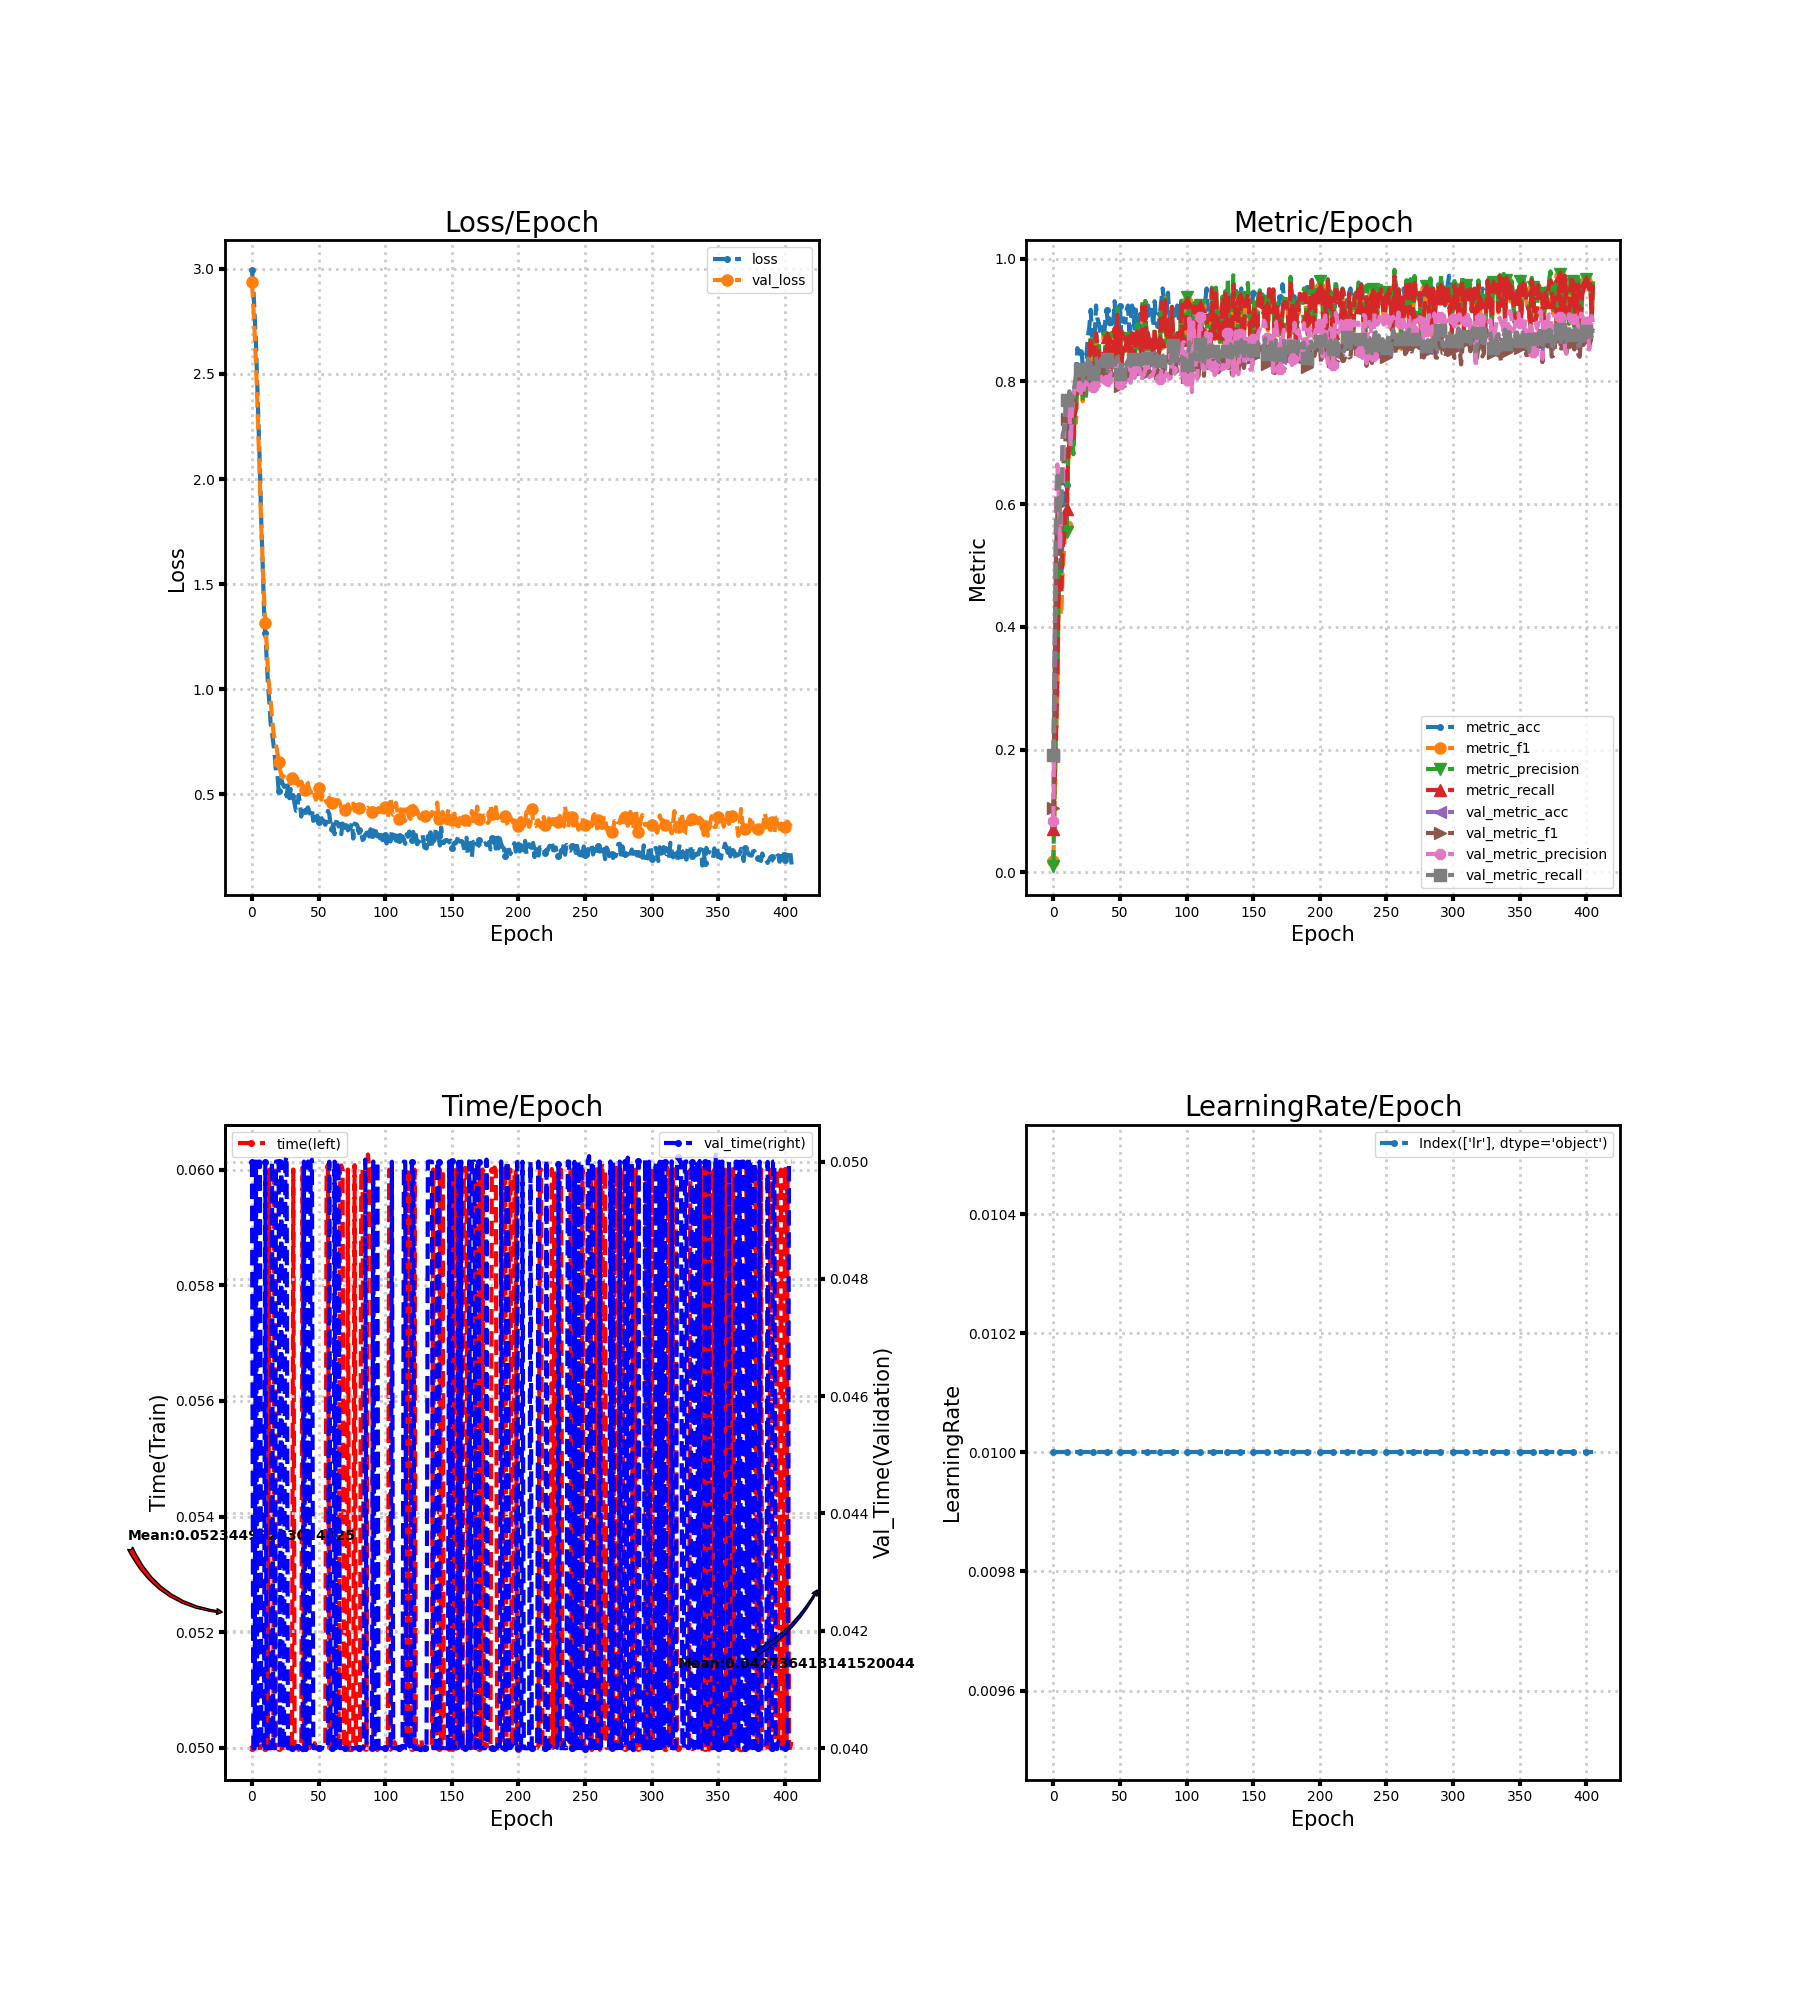

The file beside this chart, header and first rows:
loss, metric_acc, metric_f1, metric_precision, metric_recall, time, lr, val_loss, val_metric_acc, val_metric_f1, val_metric_precision, val_metric_recall, val_time
2.996, 0.07639, 0.01944, 0.01127, 0.07054, 0.05, 0.01, 2.939, 0.1898, 0.1045, 0.08321, 0.1914, 0.05
2.913, 0.1667, 0.1056, 0.1648, 0.1562, 0.05, 0.01, 2.828, 0.3488, 0.3264, 0.3536, 0.3509, 0.04
2.78, 0.2361, 0.2177, 0.3459, 0.2214, 0.05, 0.01, 2.699, 0.5571, 0.5226, 0.6091, 0.5611, 0.04
2.646, 0.3333, 0.2941, 0.3477, 0.3134, 0.05, 0.01, 2.547, 0.6381, 0.5846, 0.6647, 0.6426, 0.05
2.443, 0.5069, 0.4485, 0.4614, 0.4741, 0.05, 0.01, 2.372, 0.6497, 0.5925, 0.6127, 0.654, 0.04
2.249, 0.4931, 0.4291, 0.5092, 0.4598, 0.05, 0.01, 2.167, 0.5664, 0.496, 0.5271, 0.57, 0.05
2.04, 0.4792, 0.4187, 0.5133, 0.4527, 0.05, 0.01, 1.953, 0.5965, 0.5349, 0.6264, 0.6004, 0.05
1.791, 0.5625, 0.496, 0.5844, 0.5304, 0.05004, 0.01, 1.765, 0.7076, 0.6589, 0.6425, 0.7127, 0.04002
1.601, 0.5764, 0.5226, 0.5561, 0.5437, 0.05, 0.01, 1.605, 0.7168, 0.6744, 0.7056, 0.7219, 0.04
1.381, 0.6181, 0.5745, 0.5951, 0.5839, 0.05, 0.01, 1.445, 0.7361, 0.7025, 0.7731, 0.7415, 0.04
1.269, 0.6319, 0.5642, 0.5548, 0.5929, 0.05, 0.01, 1.316, 0.7647, 0.7388, 0.7706, 0.7698, 0.05
1.151, 0.7083, 0.6632, 0.6769, 0.6705, 0.05, 0.01, 1.213, 0.7639, 0.7311, 0.7453, 0.769, 0.04
1.024, 0.7361, 0.697, 0.717, 0.6991, 0.04996, 0.01, 1.087, 0.7785, 0.7402, 0.7569, 0.7838, 0.04
0.9373, 0.7431, 0.6898, 0.6893, 0.7009, 0.06, 0.01, 1.005, 0.7708, 0.7179, 0.6944, 0.7762, 0.04
0.8378, 0.7431, 0.6893, 0.7284, 0.7, 0.04999, 0.01, 0.9451, 0.7685, 0.7298, 0.751, 0.7738, 0.04
0.7966, 0.7431, 0.6817, 0.6813, 0.7027, 0.05, 0.01, 0.8664, 0.7693, 0.7408, 0.7743, 0.7746, 0.05
0.7462, 0.7917, 0.7394, 0.7441, 0.7464, 0.05, 0.01, 0.8002, 0.7901, 0.7717, 0.787, 0.7954, 0.04
0.6926, 0.7986, 0.7324, 0.7621, 0.7554, 0.06006, 0.01, 0.7592, 0.8048, 0.7898, 0.7933, 0.81, 0.04
0.6056, 0.8542, 0.803, 0.8025, 0.8089, 0.05, 0.01, 0.7357, 0.7971, 0.7816, 0.7794, 0.8022, 0.05
0.603, 0.8472, 0.794, 0.7959, 0.8009, 0.05, 0.01, 0.7039, 0.8009, 0.7828, 0.7801, 0.806, 0.05
0.5167, 0.8472, 0.7963, 0.7994, 0.8009, 0.05, 0.01, 0.6547, 0.8156, 0.8003, 0.7927, 0.8208, 0.05
0.5172, 0.8542, 0.8062, 0.8088, 0.8098, 0.05, 0.01, 0.6165, 0.794, 0.7847, 0.776, 0.7992, 0.04
0.5689, 0.8264, 0.7676, 0.7671, 0.7804, 0.05, 0.01, 0.5918, 0.7955, 0.7862, 0.7776, 0.8007, 0.05
0.5503, 0.8403, 0.7875, 0.7889, 0.7946, 0.05001, 0.01, 0.5787, 0.8086, 0.7968, 0.7891, 0.8138, 0.03999
0.5346, 0.8403, 0.7768, 0.77, 0.7938, 0.05, 0.01, 0.5874, 0.8233, 0.8088, 0.7993, 0.8284, 0.04
0.5406, 0.8472, 0.7892, 0.7881, 0.8, 0.05, 0.01, 0.5954, 0.8187, 0.806, 0.7951, 0.8238, 0.05
0.4903, 0.875, 0.8217, 0.8306, 0.8286, 0.05001, 0.01, 0.5977, 0.8326, 0.8182, 0.8144, 0.8377, 0.05009
0.5424, 0.8889, 0.8386, 0.8381, 0.8446, 0.05, 0.01, 0.5772, 0.8248, 0.8152, 0.8061, 0.83, 0.04
0.4808, 0.9167, 0.8685, 0.8731, 0.8714, 0.05, 0.01, 0.5755, 0.8287, 0.8196, 0.8114, 0.8338, 0.04
0.5245, 0.875, 0.8272, 0.8331, 0.8313, 0.05, 0.01, 0.549, 0.8241, 0.8137, 0.8029, 0.8292, 0.04
0.4905, 0.8611, 0.8064, 0.8099, 0.8152, 0.05, 0.01, 0.5789, 0.8071, 0.7984, 0.7903, 0.8122, 0.04
0.4863, 0.875, 0.8211, 0.8232, 0.8286, 0.06, 0.01, 0.5457, 0.8272, 0.8143, 0.8178, 0.8323, 0.04
0.4536, 0.9236, 0.8766, 0.8784, 0.8786, 0.05, 0.01, 0.5432, 0.8318, 0.8217, 0.8125, 0.8369, 0.04
0.4213, 0.9028, 0.8535, 0.8616, 0.858, 0.05003, 0.01, 0.5542, 0.8233, 0.8111, 0.8029, 0.8283, 0.03997
0.4232, 0.8958, 0.8506, 0.8614, 0.8509, 0.05, 0.01, 0.5733, 0.811, 0.7985, 0.7921, 0.8159, 0.04003
0.4962, 0.8819, 0.8337, 0.8385, 0.8375, 0.04997, 0.01, 0.5402, 0.8256, 0.8094, 0.7985, 0.8307, 0.04004
0.4594, 0.875, 0.8221, 0.8226, 0.8286, 0.05, 0.01, 0.5249, 0.8318, 0.8156, 0.8076, 0.8369, 0.04
0.3935, 0.8889, 0.8382, 0.8508, 0.8446, 0.05005, 0.01, 0.5595, 0.8194, 0.8055, 0.7998, 0.8246, 0.04
0.4414, 0.8681, 0.8189, 0.8217, 0.8214, 0.06004, 0.01, 0.5391, 0.8202, 0.8063, 0.7977, 0.8254, 0.03996
0.4325, 0.9028, 0.8535, 0.8573, 0.8571, 0.05, 0.01, 0.518, 0.8318, 0.8128, 0.8026, 0.8369, 0.05
0.4188, 0.9167, 0.87, 0.8707, 0.8723, 0.05, 0.01, 0.5179, 0.8318, 0.8142, 0.8025, 0.8369, 0.04
0.428, 0.8889, 0.8365, 0.8376, 0.8438, 0.05, 0.01, 0.5595, 0.8079, 0.7955, 0.7893, 0.8129, 0.04
0.4372, 0.9028, 0.8574, 0.8657, 0.8589, 0.05, 0.01, 0.5515, 0.8187, 0.8088, 0.8007, 0.8238, 0.05
0.4192, 0.8958, 0.8504, 0.855, 0.85, 0.05, 0.01, 0.5068, 0.8364, 0.8191, 0.8142, 0.8415, 0.04
0.4009, 0.8681, 0.8193, 0.828, 0.8223, 0.05, 0.01, 0.5079, 0.8295, 0.8099, 0.8078, 0.8346, 0.05
0.4249, 0.8958, 0.8429, 0.8442, 0.8509, 0.05, 0.01, 0.526, 0.8218, 0.8092, 0.8029, 0.8267, 0.05003
0.3731, 0.9306, 0.8817, 0.884, 0.8866, 0.04997, 0.01, 0.525, 0.821, 0.8098, 0.8027, 0.8259, 0.04
0.404, 0.8819, 0.8332, 0.833, 0.8366, 0.05008, 0.01, 0.4887, 0.8264, 0.8143, 0.8082, 0.8314, 0.04
0.3761, 0.9167, 0.9138, 0.9194, 0.9143, 0.05, 0.01, 0.4738, 0.8349, 0.8226, 0.8163, 0.8398, 0.04
0.398, 0.8889, 0.8386, 0.8411, 0.8429, 0.05, 0.01, 0.4962, 0.8248, 0.8057, 0.8337, 0.8298, 0.04
0.3699, 0.9236, 0.8745, 0.8714, 0.8786, 0.05, 0.01, 0.5283, 0.8071, 0.7926, 0.795, 0.8121, 0.04
0.4081, 0.875, 0.8206, 0.8244, 0.8295, 0.05, 0.01, 0.486, 0.8264, 0.8141, 0.8052, 0.8315, 0.04
0.3821, 0.8958, 0.8491, 0.8514, 0.8509, 0.05, 0.01, 0.4738, 0.8256, 0.8121, 0.8025, 0.8306, 0.04
0.3797, 0.9028, 0.853, 0.8552, 0.858, 0.05, 0.01, 0.4984, 0.8225, 0.8066, 0.8019, 0.8275, 0.04
0.3689, 0.8958, 0.8468, 0.8498, 0.8509, 0.05, 0.01, 0.5042, 0.8194, 0.8053, 0.7987, 0.8244, 0.04
0.3542, 0.9167, 0.8662, 0.8667, 0.8714, 0.05, 0.01, 0.4756, 0.8248, 0.8118, 0.8025, 0.8299, 0.03999
0.3655, 0.9236, 0.8762, 0.8764, 0.8786, 0.06, 0.01, 0.4601, 0.8295, 0.8174, 0.8093, 0.8345, 0.04
0.4205, 0.8819, 0.8338, 0.8399, 0.8366, 0.06008, 0.01, 0.4704, 0.8225, 0.8097, 0.8018, 0.8275, 0.04
0.4059, 0.8958, 0.8459, 0.8489, 0.8509, 0.05, 0.01, 0.4833, 0.8202, 0.8052, 0.7977, 0.8252, 0.05
0.3574, 0.9236, 0.8744, 0.8774, 0.8786, 0.05, 0.01, 0.4632, 0.8302, 0.8092, 0.8202, 0.8354, 0.04
... 346 more rows
